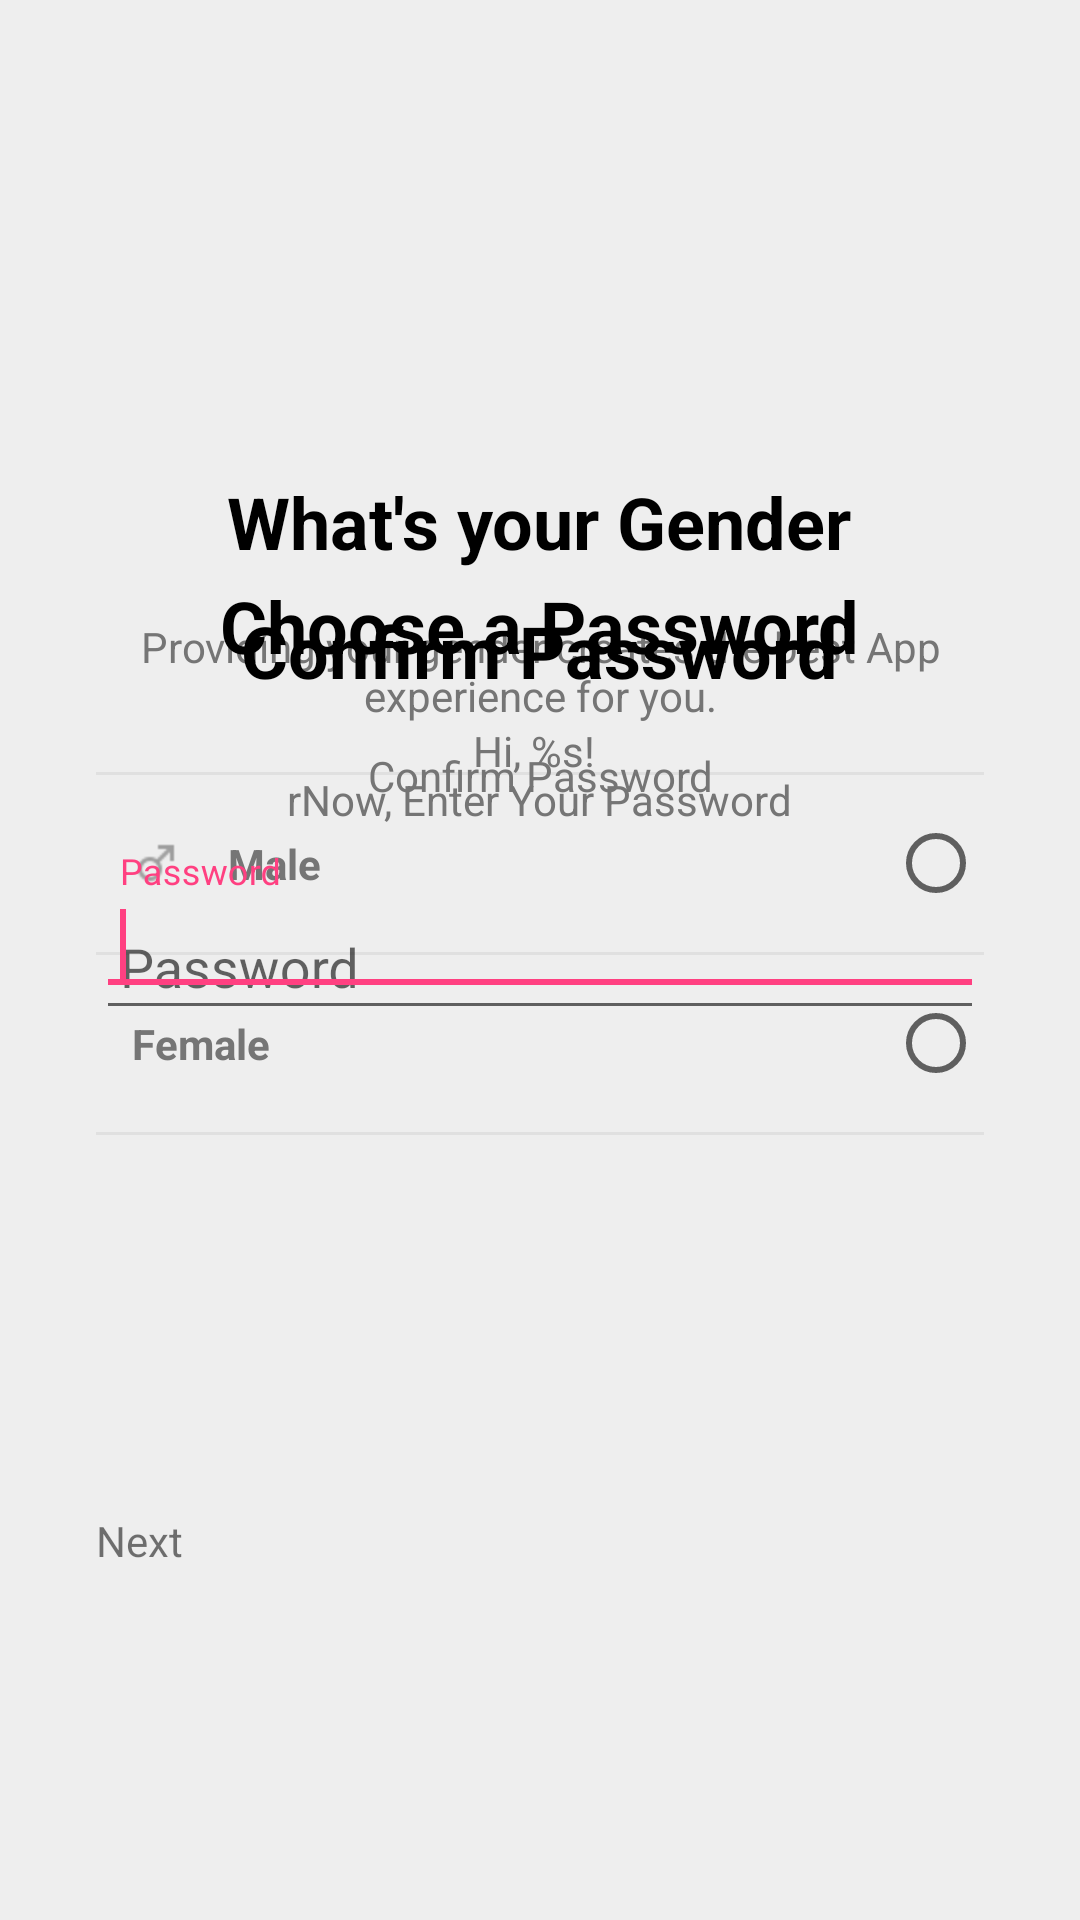

Android layout source for this screen:
<!-- AndroidManifest.xml: application theme AppTheme -->
<!-- res/layout/fragment_sign_up.xml -->
<LinearLayout xmlns:android="http://schemas.android.com/apk/res/android"
    xmlns:tools="http://schemas.android.com/tools"
    android:layout_width="match_parent"
    android:layout_height="match_parent"
    android:background="@color/md_grey_200"
    android:orientation="vertical"
    android:padding="16dp"
    tools:context="son.nt.hellochao.fragment.SignUpFragment">

    <FrameLayout
        android:layout_width="match_parent"
        android:layout_height="0dp"
        android:layout_weight="3">
        
        <LinearLayout
            android:id="@+id/sign_up_ll_email"
            android:layout_width="match_parent"
            android:layout_height="wrap_content"
            android:layout_gravity="center"
            android:layout_marginTop="24dp"
            android:orientation="vertical"
            android:padding="16dp"
            tools:visibility="gone">

            <TextView
                style="@style/AppTextViewStyle.Header"
                android:layout_width="wrap_content"
                android:layout_height="wrap_content"
                android:text="@string/enter_email_address" />

            <TextView
                style="@style/AppTextViewStyle.Normal.Grey_600"
                android:layout_width="wrap_content"
                android:layout_height="wrap_content"
                android:layout_gravity="center_horizontal"
                android:layout_marginTop="16dp"
                android:background="?selectableItemBackground"
                android:gravity="center_horizontal"
                android:text="@string/explain_email_address" />

            <FrameLayout
                android:layout_width="match_parent"
                android:layout_height="wrap_content">

                <android.support.design.widget.TextInputLayout
                    android:id="@+id/sign_up_email_til"
                    android:layout_width="match_parent"
                    android:layout_height="wrap_content"
                    android:layout_marginTop="16dp">

                    <android.support.v7.widget.AppCompatEditText
                        android:id="@+id/sign_up_email"
                        android:layout_width="match_parent"
                        android:layout_height="wrap_content"
                        android:layout_marginTop="16dp"
                        android:hint="Email Address"
                        android:inputType="textEmailAddress"
                        android:padding="8dp"
                        android:singleLine="true" />
                </android.support.design.widget.TextInputLayout>

                <android.support.v4.widget.ContentLoadingProgressBar
                    android:id="@+id/sign_up_email_Clp"
                    style="?android:attr/progressBarStyleSmallInverse"
                    android:layout_width="wrap_content"
                    android:layout_height="wrap_content"
                    android:layout_gravity="right|center_vertical"
                    android:visibility="gone" />

            </FrameLayout>


        </LinearLayout>

        

        <LinearLayout
            android:id="@+id/sign_up_ll_name"
            android:layout_width="match_parent"
            android:layout_height="wrap_content"
            android:layout_gravity="center"
            android:layout_marginTop="24dp"
            android:orientation="vertical"
            android:padding="16dp">

            <TextView
                style="@style/AppTextViewStyle.Header"
                android:layout_width="wrap_content"
                android:layout_height="wrap_content"
                android:text="@string/whats_your_name" />

            <TextView
                style="@style/AppTextViewStyle.Normal.Grey_600"
                android:layout_width="wrap_content"
                android:layout_height="wrap_content"
                android:layout_gravity="center_horizontal"
                android:layout_marginTop="16dp"
                android:background="?selectableItemBackground"
                android:gravity="center_horizontal"
                android:text="@string/explain_name" />


            <android.support.design.widget.TextInputLayout

                android:layout_width="match_parent"
                android:layout_height="wrap_content"
                android:layout_marginTop="16dp">

                <EditText
                    android:id="@+id/sign_up_your_name"
                    android:layout_width="match_parent"
                    android:layout_height="wrap_content"
                    android:layout_marginTop="16dp"
                    android:hint="@string/whats_your_name"
                    android:inputType="textCapWords"
                    android:padding="8dp"
                    android:singleLine="true">

                    <requestFocus />
                </EditText>
            </android.support.design.widget.TextInputLayout>


        </LinearLayout>

        
        <include layout="@layout/sign_up_gender"></include>



        

        <LinearLayout
            android:id="@+id/sign_up_ll_password"
            android:layout_width="match_parent"
            android:layout_height="wrap_content"
            android:layout_gravity="center"
            android:layout_marginTop="24dp"
            android:orientation="vertical"
            android:padding="16dp">

            <TextView
                style="@style/AppTextViewStyle.Header"
                android:layout_width="wrap_content"
                android:layout_height="wrap_content"
                android:text="@string/choose_a_password" />

            <TextView
                android:id="@+id/sign_up_txt_enter_password"
                style="@style/AppTextViewStyle.Normal.Grey_600"
                android:layout_width="wrap_content"
                android:layout_height="wrap_content"
                android:layout_gravity="center_horizontal"
                android:layout_marginTop="16dp"
                android:background="?selectableItemBackground"
                android:gravity="center_horizontal"
                android:text="@string/explain_password" />


            <android.support.design.widget.TextInputLayout
                android:id="@+id/sign_up_password1st_til"
                android:layout_width="match_parent"
                android:layout_height="wrap_content"
                android:layout_marginTop="16dp">

                <android.support.v7.widget.AppCompatEditText
                    android:id="@+id/sign_up_password"
                    android:layout_width="match_parent"
                    android:layout_height="wrap_content"
                    android:layout_marginTop="16dp"
                    android:hint="@string/password"
                    android:padding="8dp"
                    android:singleLine="true">

                    <requestFocus />
                </android.support.v7.widget.AppCompatEditText>
            </android.support.design.widget.TextInputLayout>


        </LinearLayout>

        

        <LinearLayout
            android:id="@+id/sign_up_ll_password_confirm"
            android:layout_width="match_parent"
            android:layout_height="wrap_content"
            android:layout_gravity="center"
            android:layout_marginTop="24dp"
            android:orientation="vertical"
            android:padding="16dp">

            <TextView
                style="@style/AppTextViewStyle.Header"
                android:layout_width="wrap_content"
                android:layout_height="wrap_content"
                android:text="@string/confirm_password" />

            <TextView
                style="@style/AppTextViewStyle.Normal.Grey_600"
                android:layout_width="wrap_content"
                android:layout_height="wrap_content"
                android:layout_gravity="center_horizontal"
                android:layout_marginTop="16dp"
                android:background="?selectableItemBackground"
                android:gravity="center_horizontal"
                android:text="@string/confirm_password" />


            <android.support.design.widget.TextInputLayout
                android:id="@+id/sign_up_password1st_til_confirm"
                android:layout_width="match_parent"
                android:layout_height="wrap_content"
                android:layout_marginTop="16dp">

                <android.support.v7.widget.AppCompatEditText
                    android:id="@+id/sign_up_password_confirm"
                    android:layout_width="match_parent"
                    android:layout_height="wrap_content"
                    android:layout_marginTop="16dp"
                    android:hint="@string/password"
                    android:padding="8dp"
                    android:singleLine="true">

                    <requestFocus />
                </android.support.v7.widget.AppCompatEditText>
            </android.support.design.widget.TextInputLayout>


        </LinearLayout>


    </FrameLayout>

    
    <LinearLayout
        android:layout_width="match_parent"
        android:layout_height="0dp"
        android:layout_weight="1">

        <TextView
            android:id="@+id/sign_up_email_next"
            style="@style/com_facebook_button_like"
            android:layout_width="match_parent"
            android:layout_height="wrap_content"
            android:layout_gravity="center_horizontal|top"
            android:layout_marginTop="16dp"
            android:padding="16dp"
            android:text="@string/next" />
    </LinearLayout>


</LinearLayout>
<!-- res/layout/sign_up_gender.xml (included above) -->
<?xml version="1.0" encoding="utf-8"?>
<LinearLayout xmlns:android="http://schemas.android.com/apk/res/android"
    android:id="@+id/sign_up_ll_gender"
    android:layout_width="match_parent"
    android:layout_height="wrap_content"
    android:layout_gravity="center"
    android:layout_marginTop="24dp"
    android:orientation="vertical"
    android:background="@color/md_grey_200"
    android:padding="16dp">


    <TextView
        style="@style/AppTextViewStyle.Header"
        android:layout_width="wrap_content"
        android:layout_height="wrap_content"
        android:text="@string/whats_your_gender" />

    <TextView
        style="@style/AppTextViewStyle.Normal.Grey_600"
        android:layout_width="wrap_content"
        android:layout_height="wrap_content"
        android:layout_gravity="center_horizontal"
        android:layout_marginTop="16dp"
        android:background="?selectableItemBackground"
        android:gravity="center_horizontal"
        android:text="@string/explain_gender" />
    <View
        android:layout_marginTop="16dp"
        android:layout_width="match_parent"
        android:layout_height="1dp"
        android:background="@color/md_grey_300"/>


    <LinearLayout
        android:id="@+id/sign_up_view_male"
        android:background="?selectableItemBackground"
        android:layout_width="match_parent"
        android:layout_height="wrap_content"
        android:layout_marginTop="8dp"
        android:orientation="horizontal">

        <TextView
            style="@style/AppTextViewStyle.Normal.Grey_600"
            android:layout_width="0dp"
            android:layout_height="wrap_content"
            android:layout_gravity="center_vertical"
            android:layout_weight="1"
            android:background="?selectableItemBackground"
            android:drawableLeft="@drawable/ic_gender_male"
            android:drawablePadding="16dp"
            android:drawableStart="@drawable/ic_gender_male"
            android:gravity="center_vertical"
            android:maxLines="1"
            android:padding="12dp"
            android:text="@string/male"
            android:textStyle="bold" />

        <RadioButton
            android:clickable="false"
            android:layout_gravity="center"
            android:id="@+id/sign_up_check_male"
            android:layout_width="wrap_content"
            android:layout_height="wrap_content"
            android:layout_marginLeft="8dp"
            android:textIsSelectable="false" />


    </LinearLayout>
    <View
        android:layout_marginTop="8dp"
        android:layout_width="match_parent"
        android:layout_height="1dp"
        android:background="@color/md_grey_300"/>

    <LinearLayout
        android:id="@+id/sign_up_view_female"
        android:background="?selectableItemBackground"
        android:layout_width="match_parent"
        android:layout_height="wrap_content"
        android:layout_marginTop="8dp"
        android:orientation="horizontal">

        <TextView
            style="@style/AppTextViewStyle.Normal.Grey_600"
            android:layout_width="0dp"
            android:layout_height="wrap_content"
            android:layout_gravity="center_vertical"
            android:layout_weight="1"
            android:background="?selectableItemBackground"
            android:drawableLeft="@drawable/ic_gender_female"
            android:drawablePadding="16dp"
            android:drawableStart="@drawable/ic_gender_female"
            android:gravity="center_vertical"
            android:maxLines="1"
            android:padding="12dp"
            android:text="@string/female"
            android:textStyle="bold" />

        <RadioButton
            android:clickable="false"
            android:layout_gravity="center"
            android:id="@+id/sign_up_check_female"
            android:layout_width="wrap_content"
            android:layout_height="wrap_content"
            android:layout_marginLeft="8dp"
            android:textIsSelectable="false" />


    </LinearLayout>
    <View
        android:layout_marginTop="8dp"
        android:layout_width="match_parent"
        android:layout_height="1dp"
        android:background="@color/md_grey_300"/>


</LinearLayout>
<!-- resources referenced by this layout -->
<resources>
  <color name="md_grey_200">#EEEEEE</color>
  <color name="md_grey_300">#E0E0E0</color>
  <!-- drawable ic_gender_male: png bitmap (drawable-hdpi, 541 bytes) -->
  <string name="choose_a_password">Choose a Password</string>
  <string name="confirm_password">Confirm Password</string>
  <string name="enter_email_address">Enter Your Email Address</string>
  <string name="explain_email_address">You will use this email when you log in and if you ever need to reset your password.</string>
  <string name="explain_gender">Providing your gender creates the best App experience for you.</string>
  <string name="explain_name">This name will be displayed for you!</string>
  <string name="explain_password">Hi, %s! \n\rNow, Enter Your Password </string>
  <string name="female">Female</string>
  <string name="male">Male</string>
  <string name="next">Next</string>
  <string name="password">Password</string>
  <string name="whats_your_gender">What\'s your Gender</string>
  <string name="whats_your_name">What\'s Your Name?</string>
  <style name="AppTextViewStyle.Header">
          <item name="android:layout_gravity">center_horizontal</item>
          <item name="android:fontFamily">sans-serif</item>
          <item name="android:textColor">@android:color/black</item>
          <item name="android:textAppearance">@style/TextAppearance.AppCompat.Headline</item>
          <item name="android:textStyle">bold</item>
  
      </style>
  <style name="AppTextViewStyle.Normal.Grey_600">
          <item name="android:fontFamily">sans-serif</item>
          <item name="android:textColor">@color/md_grey_600</item>
          <item name="android:textAppearance">@style/TextAppearance.AppCompat.Body1</item>
      </style>
  <style name="AppTheme" parent="Theme.AppCompat.Light.DarkActionBar">
          
          <item name="windowActionBar">false</item>
          <item name="windowNoTitle">true</item>
          <item name="colorPrimaryDark">@color/md_blue_A200</item>
          <item name="colorPrimary">@color/md_blue_200</item>
          <item name="colorAccent">@color/md_pink_A200</item>
          <item name="android:windowDrawsSystemBarBackgrounds">false</item>
          <item name="android:windowTranslucentStatus">true</item>
          <item name="android:statusBarColor">@color/pink_transparent</item>
      </style>
  <color name="md_grey_600">#757575</color>
  <color name="md_blue_A200">#448AFF</color>
  <color name="md_blue_200">#90CAF9</color>
  <color name="md_pink_A200">#FF4081</color>
  <color name="pink_transparent">#aa700d39</color>
</resources>
